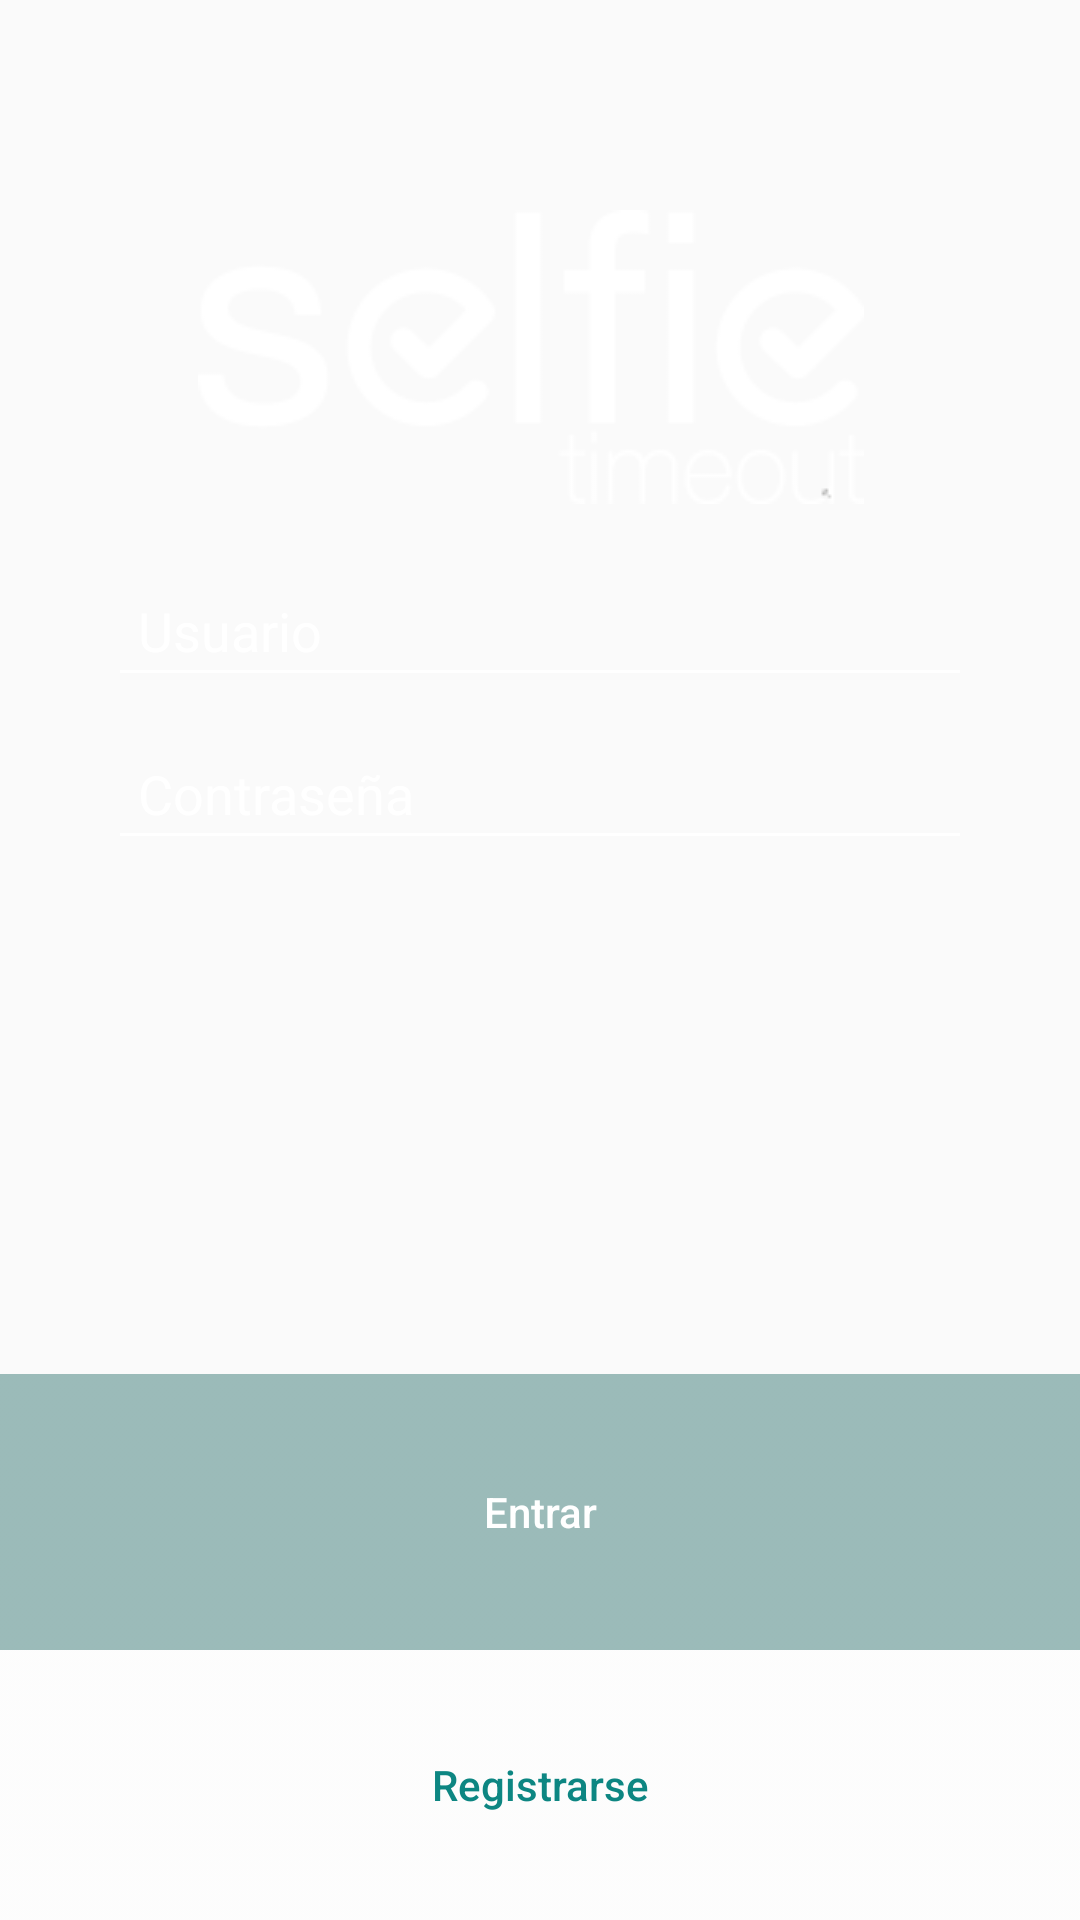

Layout XML and referenced resources for this Android screen:
<!-- AndroidManifest.xml: application theme AppTheme -->
<!-- res/layout/activity_login.xml -->
<LinearLayout
    xmlns:android="http://schemas.android.com/apk/res/android"
    xmlns:tools="http://schemas.android.com/tools"
    android:layout_width="match_parent"
    android:layout_height="match_parent"
    android:paddingTop="@dimen/activity_vertical_margin"
    android:orientation="vertical"
    android:background="@drawable/img_fondo"
    tools:context="com.Appisos.apps.Login">

    <LinearLayout
        android:layout_width="fill_parent"
        android:layout_height="wrap_content"
        android:layout_gravity="center"
        android:layout_marginRight="16dp"
        android:layout_marginLeft="16dp"
        android:orientation="vertical"
        android:paddingLeft="20dp"
        android:paddingRight="20dp" >

        <ImageView
            android:layout_width="wrap_content"
            android:layout_height="wrap_content"
            android:background="@drawable/logo_pantalla_registro"
            android:layout_marginLeft="30dp"
            android:layout_marginTop="70dp"/>

        <EditText
            android:id="@+id/input_email"
            android:layout_width="fill_parent"
            android:layout_height="wrap_content"
            android:layout_marginBottom="10dp"
            android:layout_marginTop="20dp"
            android:hint="@string/user"
            android:inputType="textEmailAddress"
            android:padding="10dp"
            android:singleLine="true"
            android:backgroundTint="@color/white"
            android:textColor="@color/white"
            android:textColorHint="@color/white" />

        <EditText
            android:id="@+id/input_password"
            android:layout_width="fill_parent"
            android:layout_height="wrap_content"
            android:layout_marginBottom="10dp"
            android:hint="@string/pass"
            android:inputType="textPassword"
            android:padding="10dp"
            android:singleLine="true"
            android:backgroundTint="@color/white"
            android:textColor="@color/white"
            android:textColorHint="@color/white" />

        

    </LinearLayout>

    <LinearLayout
        xmlns:android="http://schemas.android.com/apk/res/android"
        android:id="@+id/layoutEntrar"
        android:orientation="vertical"
        android:layout_width="match_parent"
        android:layout_height="match_parent"
        android:gravity="bottom|end"
>

        <Button
            android:id="@+id/btnLogin"
            android:layout_width="fill_parent"
            android:layout_height="wrap_content"
            android:text="@string/bLogin"
            android:textAllCaps="false"
            android:background="@drawable/barra_verde_login"
            android:src="@drawable/texto_entrar"
            android:textColor="@color/white"/>

        <Button
            android:id="@+id/btnLinkToRegisterScreen"
            android:layout_width="fill_parent"
            android:layout_height="wrap_content"
            android:text="@string/bRegistroH"
            android:textAllCaps="false"
            android:background="@drawable/barra_blanca_login"
            android:src="@drawable/texto_registrarse"
            android:textColor="@color/bar_login"/>

    </LinearLayout>


</LinearLayout>
<!-- resources referenced by this layout -->
<resources>
  <color name="bar_login">#0D8682</color>
  <color name="white">#ffffff</color>
  <!-- drawable barra_blanca_login: png bitmap (drawable, 37489 bytes) -->
  <!-- drawable barra_verde_login: png bitmap (drawable, 37799 bytes) -->
  <!-- drawable logo_pantalla_registro: png bitmap (drawable, 84974 bytes) -->
  <!-- drawable texto_entrar: png bitmap (drawable, 39466 bytes) -->
  <!-- drawable texto_registrarse: png bitmap (drawable, 41151 bytes) -->
  <string name="bLogin">Entrar</string>
  <string name="bRegistroH">Registrarse</string>
  <string name="pass">Contraseña</string>
  <string name="user">Usuario</string>
  <style name="AppTheme" parent="Theme.AppCompat.Light">
          <item name="android:actionBarStyle">@style/ActionBar</item>
          
          <item name="actionBarSize">55dp</item>
          <item name="actionBarStyle">@style/ActionBar</item>
      </style>
  <style name="ActionBar" parent="@style/Widget.AppCompat.Light.ActionBar">
          <item name="android:background">@color/selfie</item>
          
          <item name="background">@color/selfie</item>
      </style>
  <color name="selfie">#00A09A</color>
</resources>
